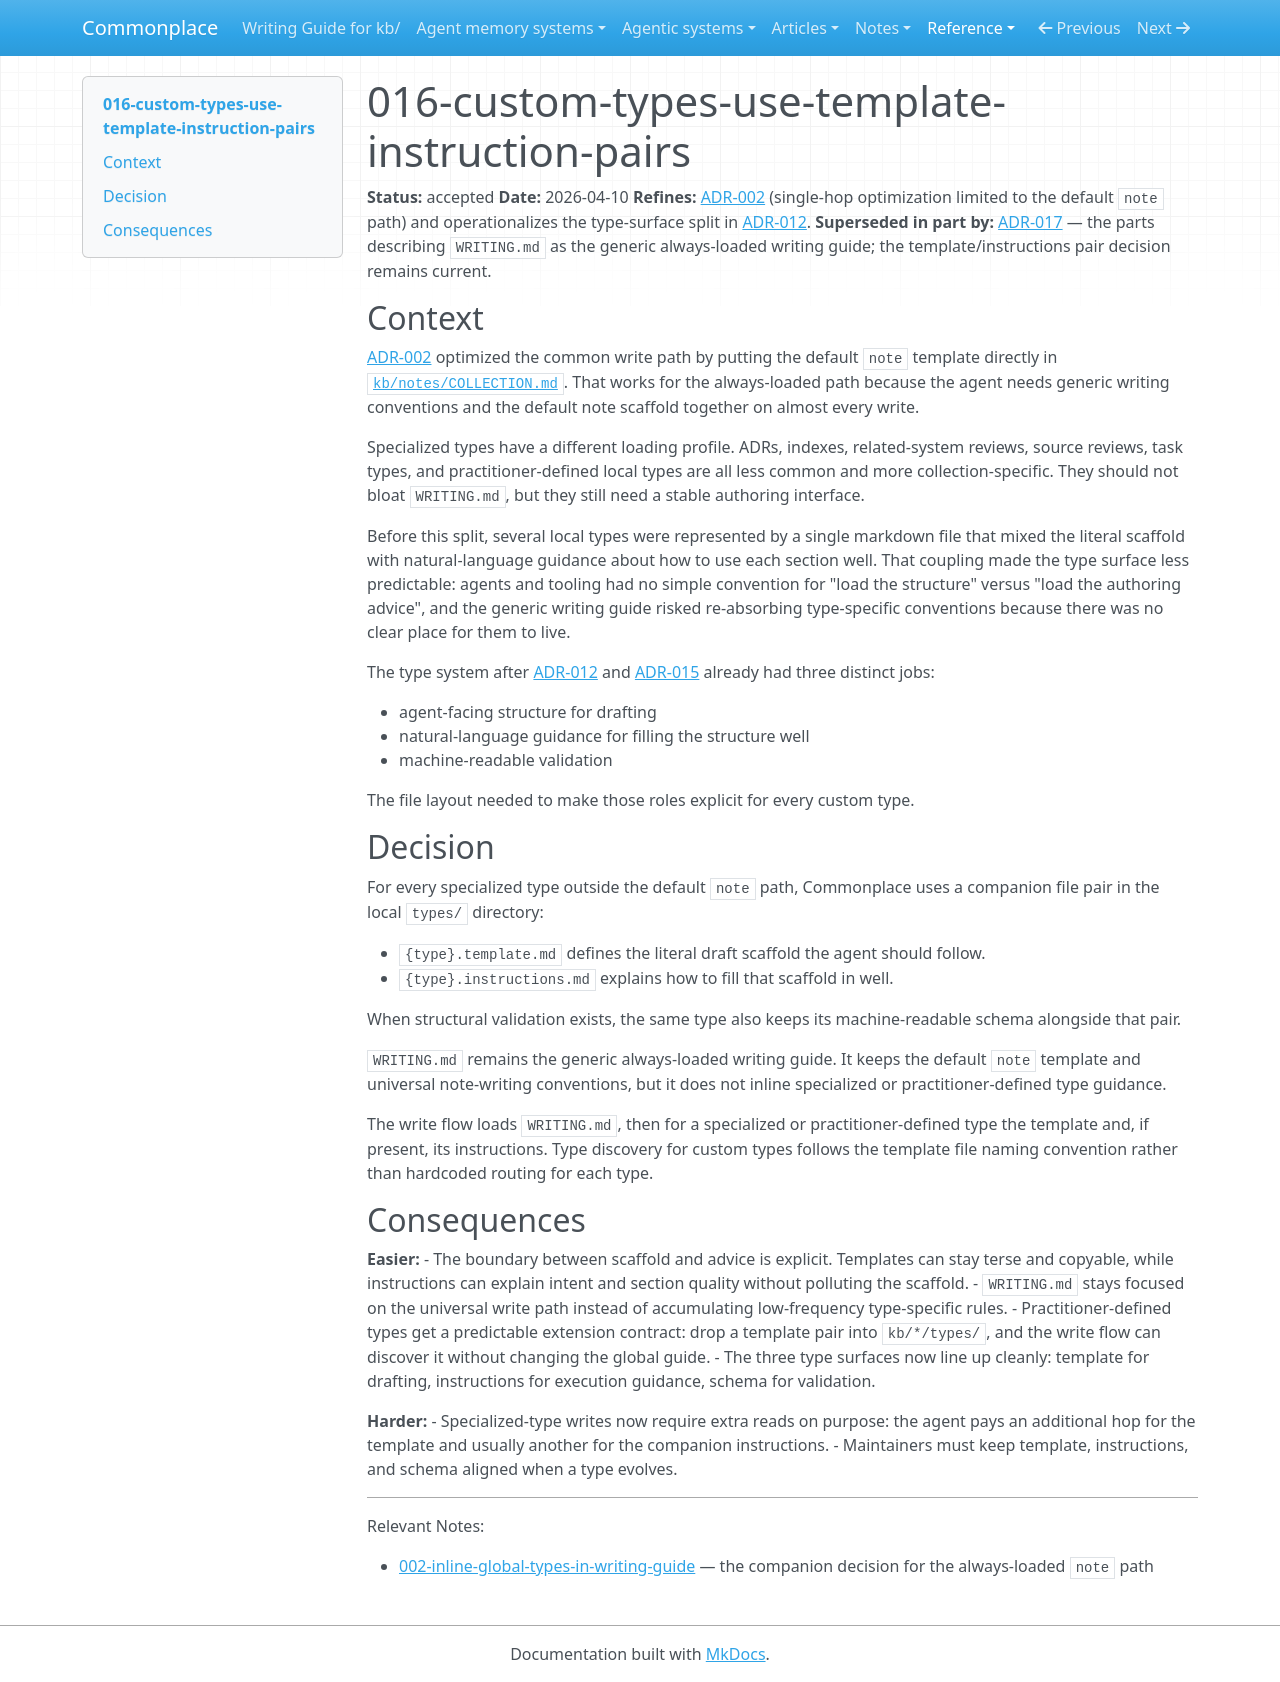

repository: zby/commonplace · page: reference/adr/016-custom-types-use-template-instruction-pairs/index.html · generator: mkdocs

---
description: Accepted decision that specialized and practitioner-defined types use separate template and instructions files; the former WRITING.md loading assumption is superseded by ADR-017
type: reference/types/adr.md
tags: []
status: accepted
---

# 016-custom-types-use-template-instruction-pairs

**Status:** accepted
**Date:** 2026-04-10
**Refines:** [ADR-002](./002-inline-global-types-in-writing-guide.md) (single-hop optimization limited to the default `note` path) and operationalizes the type-surface split in [ADR-012](./012-types-for-structure-traits-for-review.md).
**Superseded in part by:** [ADR-017](./017-collection-md-is-the-register-convention-boundary.md) — the parts describing `WRITING.md` as the generic always-loaded writing guide; the template/instructions pair decision remains current.

## Context

[ADR-002](./002-inline-global-types-in-writing-guide.md) optimized the common write path by putting the default `note` template directly in [`kb/notes/COLLECTION.md`](../../theory/COLLECTION.md). That works for the always-loaded path because the agent needs generic writing conventions and the default note scaffold together on almost every write.

Specialized types have a different loading profile. ADRs, indexes, related-system reviews, source reviews, task types, and practitioner-defined local types are all less common and more collection-specific. They should not bloat `WRITING.md`, but they still need a stable authoring interface.

Before this split, several local types were represented by a single markdown file that mixed the literal scaffold with natural-language guidance about how to use each section well. That coupling made the type surface less predictable: agents and tooling had no simple convention for "load the structure" versus "load the authoring advice", and the generic writing guide risked re-absorbing type-specific conventions because there was no clear place for them to live.

The type system after [ADR-012](./012-types-for-structure-traits-for-review.md) and [ADR-015](./015-standardize-authored-type-definitions-on-json-schema.md) already had three distinct jobs:

- agent-facing structure for drafting
- natural-language guidance for filling the structure well
- machine-readable validation

The file layout needed to make those roles explicit for every custom type.

## Decision

For every specialized type outside the default `note` path, Commonplace uses a companion file pair in the local `types/` directory:

- `{type}.template.md` defines the literal draft scaffold the agent should follow.
- `{type}.instructions.md` explains how to fill that scaffold in well.

When structural validation exists, the same type also keeps its machine-readable schema alongside that pair.

`WRITING.md` remains the generic always-loaded writing guide. It keeps the default `note` template and universal note-writing conventions, but it does not inline specialized or practitioner-defined type guidance.

The write flow loads `WRITING.md`, then for a specialized or practitioner-defined type the template and, if present, its instructions. Type discovery for custom types follows the template file naming convention rather than hardcoded routing for each type.

## Consequences

**Easier:**
- The boundary between scaffold and advice is explicit. Templates can stay terse and copyable, while instructions can explain intent and section quality without polluting the scaffold.
- `WRITING.md` stays focused on the universal write path instead of accumulating low-frequency type-specific rules.
- Practitioner-defined types get a predictable extension contract: drop a template pair into `kb/*/types/`, and the write flow can discover it without changing the global guide.
- The three type surfaces now line up cleanly: template for drafting, instructions for execution guidance, schema for validation.

**Harder:**
- Specialized-type writes now require extra reads on purpose: the agent pays an additional hop for the template and usually another for the companion instructions.
- Maintainers must keep template, instructions, and schema aligned when a type evolves.

---

Relevant Notes:

- [002-inline-global-types-in-writing-guide](./002-inline-global-types-in-writing-guide.md) — the companion decision for the always-loaded `note` path
